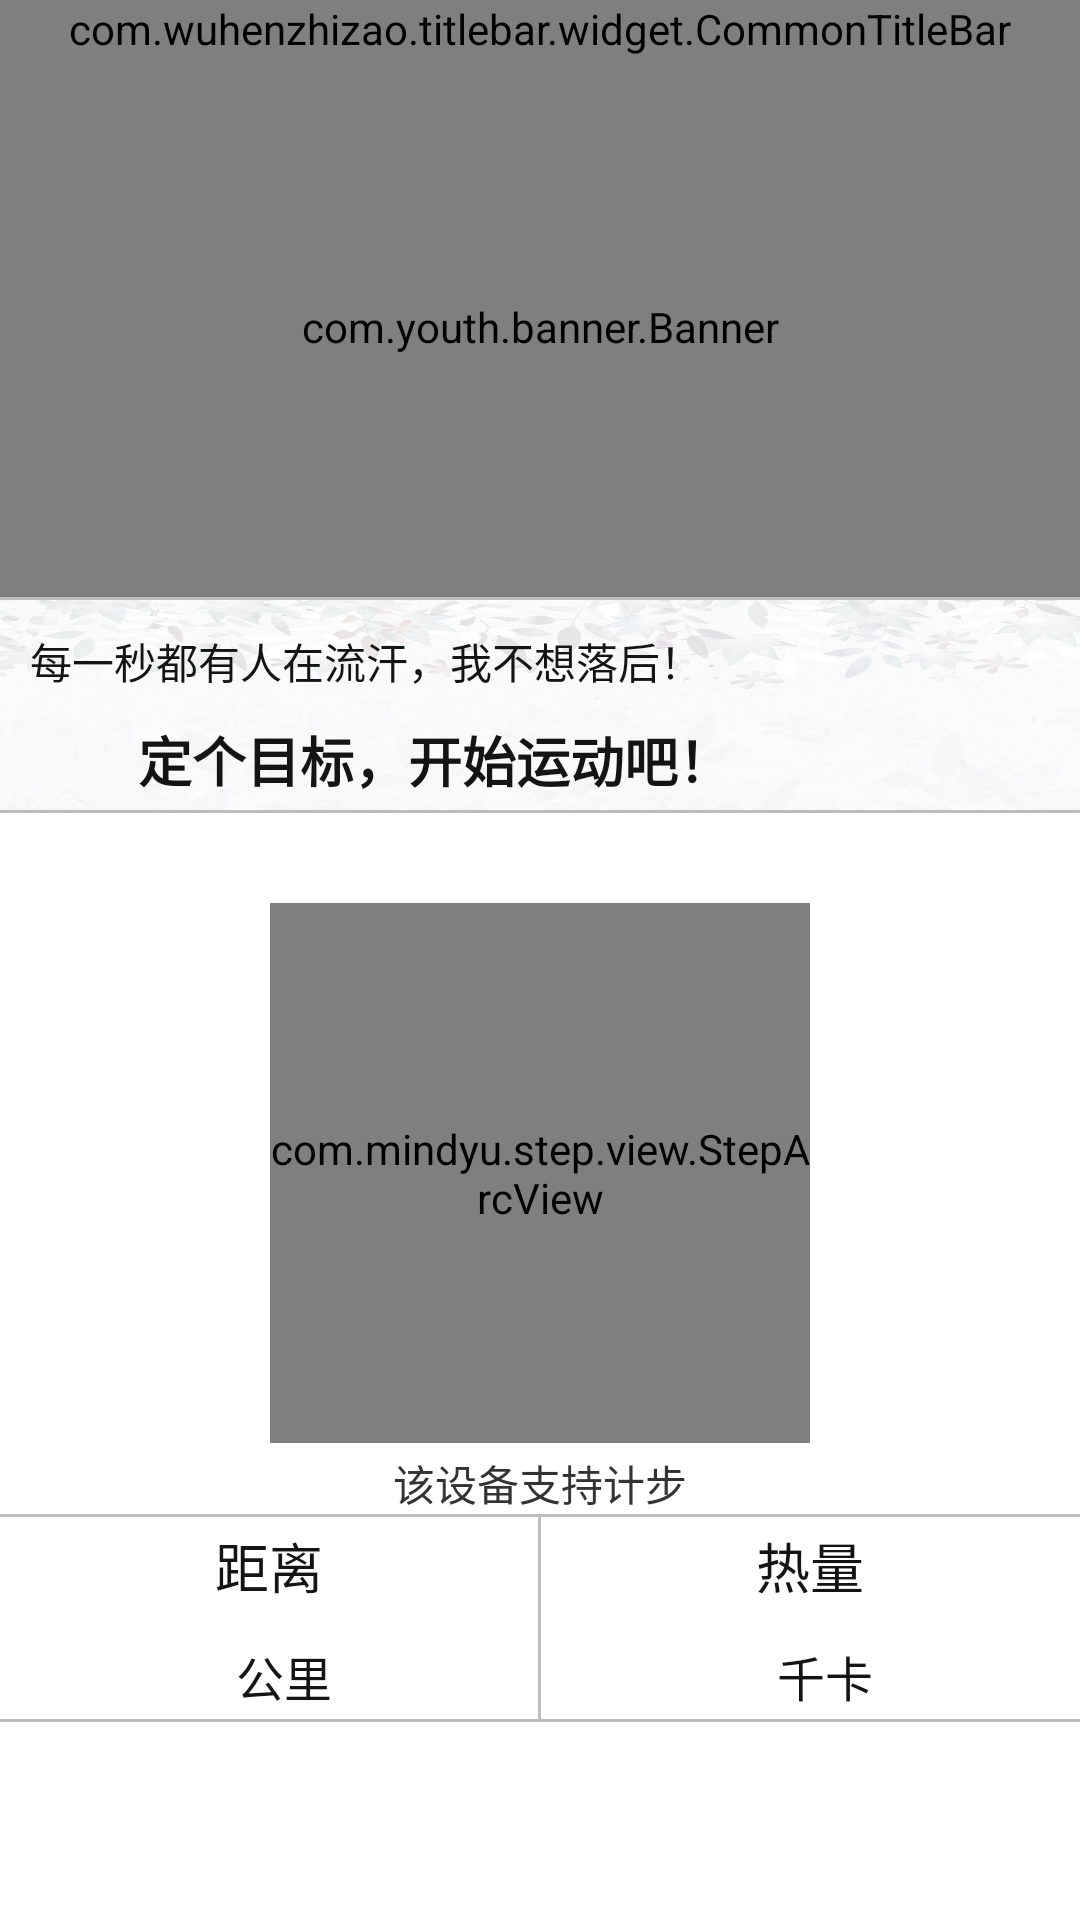

Here is an Android app screen rendered from its layout file. Give the layout XML and the strings, colors and styles it references.
<!-- AndroidManifest.xml: application theme AppTheme -->
<!-- res/layout/fragment_step.xml -->
<LinearLayout xmlns:android="http://schemas.android.com/apk/res/android"
    xmlns:tools="http://schemas.android.com/tools"
    android:layout_width="match_parent"
    android:layout_height="match_parent"
    android:background="@color/white"
    android:orientation="vertical"
    tools:context="com.mindyu.step.fragment.StepFragment">

    <com.wuhenzhizao.titlebar.widget.CommonTitleBar xmlns:titlebar="http://schemas.android.com/apk/res-auto"
        android:id="@+id/topbar"
        android:layout_width="match_parent"
        android:layout_height="wrap_content"
        titlebar:centerType="none"
        titlebar:fillStatusBar="true"
        titlebar:leftText="首页"
        titlebar:leftTextColor="@color/white"
        titlebar:leftTextSize="22sp"
        titlebar:leftType="textView"
        titlebar:statusBarMode="light"
        titlebar:titleBarHeight="50dp" />

    
    <com.youth.banner.Banner
        android:id="@+id/banner"
        android:layout_width="match_parent"
        android:layout_height="180dp"
        android:background="@color/grey" />

    <View
        android:layout_width="match_parent"
        android:layout_height="1dp"
        android:background="@color/grey" />

    <LinearLayout
        android:layout_width="match_parent"
        android:layout_height="70dp"
        android:orientation="vertical"
        android:padding="@dimen/margin15"
        android:background="@mipmap/exercise_plan_background01">

        <TextView
            android:layout_width="wrap_content"
            android:layout_height="25dp"
            android:layout_margin="@dimen/margin15"
            android:text="每一秒都有人在流汗，我不想落后！"
            android:textColor="@color/black_text"
            android:textSize="14sp"/>

        <LinearLayout
            android:layout_width="match_parent"
            android:layout_height="wrap_content"
            android:orientation="horizontal">

            <ImageView
                android:layout_width="25dp"
                android:layout_height="match_parent"
                android:scaleType="fitCenter"
                android:padding="@dimen/margin15"
                android:layout_marginLeft="@dimen/activity_horizontal_margin"
                android:src="@mipmap/ic_border_color_black" />

            <TextView
                android:id="@+id/tv_set"
                android:layout_width="match_parent"
                android:layout_height="wrap_content"
                android:text="定个目标，开始运动吧！"
                android:textColor="@color/black_text"
                android:textSize="18sp"
                android:textStyle="bold" />
        </LinearLayout>
    </LinearLayout>

    <View
        android:layout_width="match_parent"
        android:layout_height="1dp"
        android:background="@color/grey" />

    <LinearLayout
        android:layout_width="match_parent"
        android:layout_height="wrap_content"
        android:orientation="vertical">

        <com.mindyu.step.view.StepArcView
            android:id="@+id/cc"
            android:layout_width="180dp"
            android:layout_height="180dp"
            android:layout_gravity="center_horizontal"
            android:layout_marginTop="30dp"/>
           

        <TextView
            android:id="@+id/tv_isSupport"
            android:layout_width="wrap_content"
            android:layout_height="wrap_content"
            android:layout_gravity="center_horizontal"
            android:layout_marginTop="3dp"
            android:text="该设备支持计步"
            android:textColor="#333333" />

        <View
            android:layout_width="match_parent"
            android:layout_height="1dp"
            android:background="@color/grey" />

        <LinearLayout
            android:layout_width="match_parent"
            android:layout_height="wrap_content"
            android:orientation="horizontal">

            <LinearLayout
                android:layout_width="0dp"
                android:layout_height="wrap_content"
                android:layout_weight="1"
                android:gravity="center"
                android:orientation="vertical">

                <TextView
                    android:layout_width="wrap_content"
                    android:layout_height="wrap_content"
                    android:layout_margin="3dp"
                    android:text="距离"
                    android:textColor="@color/black_text"
                    android:textSize="18sp" />

                <LinearLayout
                    android:layout_width="wrap_content"
                    android:layout_height="wrap_content"
                    android:orientation="horizontal">

                    <TextView
                        android:id="@+id/movement_total_distance_tv"
                        android:layout_width="wrap_content"
                        android:layout_height="wrap_content"
                        android:layout_marginLeft="5dp"
                        android:layout_marginRight="5dp"
                        android:textColor="@color/black_text"
                        android:textSize="26sp" />

                    <TextView
                        android:layout_width="wrap_content"
                        android:layout_height="wrap_content"
                        android:text="公里"
                        android:textColor="@color/black_text"
                        android:textSize="16sp" />

                </LinearLayout>
            </LinearLayout>

            <View
                android:layout_width="1dp"
                android:layout_height="match_parent"
                android:background="@color/grey" />

            <LinearLayout
                android:layout_width="0dp"
                android:layout_height="wrap_content"
                android:layout_weight="1"
                android:gravity="center"
                android:orientation="vertical">

                <TextView
                    android:layout_width="wrap_content"
                    android:layout_height="wrap_content"
                    android:layout_margin="3dp"
                    android:text="热量"
                    android:textColor="@color/black_text"
                    android:textSize="18sp" />

                <LinearLayout
                    android:layout_width="wrap_content"
                    android:layout_height="wrap_content"
                    android:orientation="horizontal">

                    <TextView
                        android:id="@+id/movement_total_calorie_tv"
                        android:layout_width="wrap_content"
                        android:layout_height="wrap_content"
                        android:layout_marginLeft="5dp"
                        android:layout_marginRight="5dp"
                        android:textColor="@color/black_text"
                        android:textSize="26sp" />

                    <TextView
                        android:layout_width="wrap_content"
                        android:layout_height="wrap_content"
                        android:text="千卡"
                        android:textColor="@color/black_text"
                        android:textSize="16sp" />

                </LinearLayout>

            </LinearLayout>

        </LinearLayout>

        <View
            android:layout_width="match_parent"
            android:layout_height="1dp"
            android:background="@color/grey" />

    </LinearLayout>

</LinearLayout>
<!-- resources referenced by this layout -->
<resources>
  <color name="black_text">#151414</color>
  <color name="grey">#BDBDBD</color>
  <color name="white">#FFFFFF</color>
  <dimen name="activity_horizontal_margin">16dp</dimen>
  <dimen name="margin15">5dp</dimen>
  <!-- mipmap exercise_plan_background01: png bitmap (mipmap-hdpi, 443552 bytes) -->
  <style name="AppTheme" parent="AppTheme.Base" />
  <style name="AppTheme.Base" parent="Theme.AppCompat.Light.NoActionBar">
          <item name="colorPrimary">@color/primary</item>             
          <item name="colorPrimaryDark">@color/primary_dark</item>    
          <item name="colorAccent">@color/black</item>               
          <item name="android:windowIsTranslucent">true</item>
          <item name="android:windowBackground">@color/primary</item>
          <item name="android:fitsSystemWindows">false</item>
          <item name="android:clipToPadding">true</item>
          <item name="android:windowContentOverlay">@null</item>
      </style>
  <color name="primary">#E43F3F</color>
  <color name="primary_dark">#E12929</color>
  <color name="black">#000000</color>
</resources>
